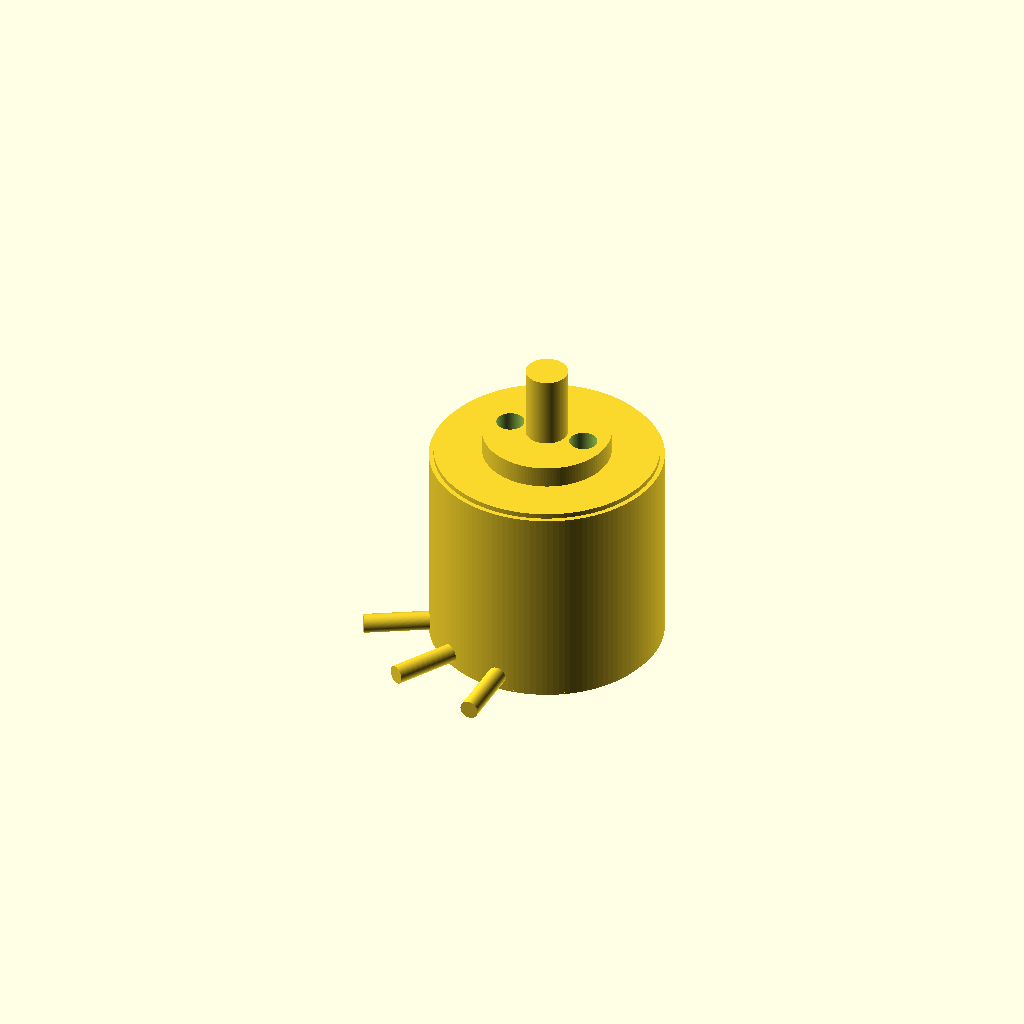
Cell 1: rendered with the file's own defaults.
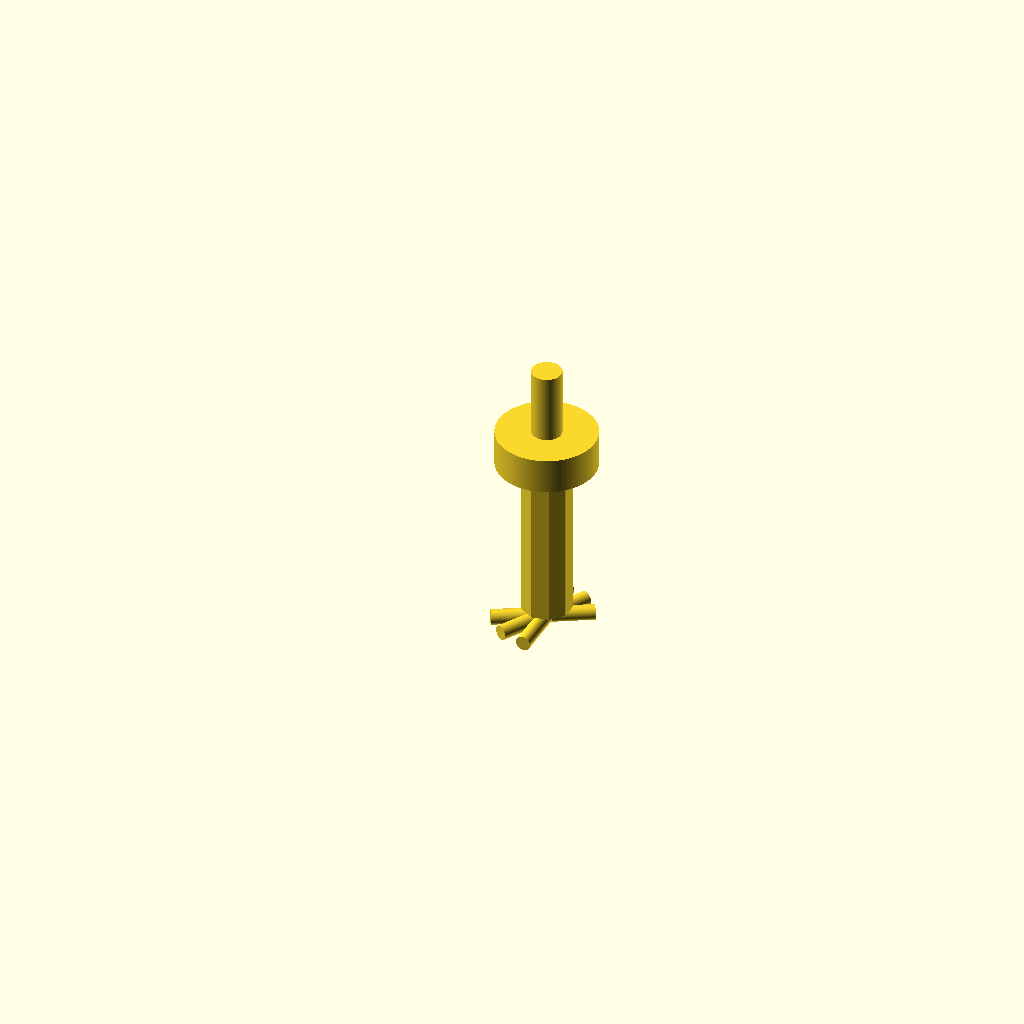
Cell 2: stator_diameter_mm = 0.1 (everything else at default).
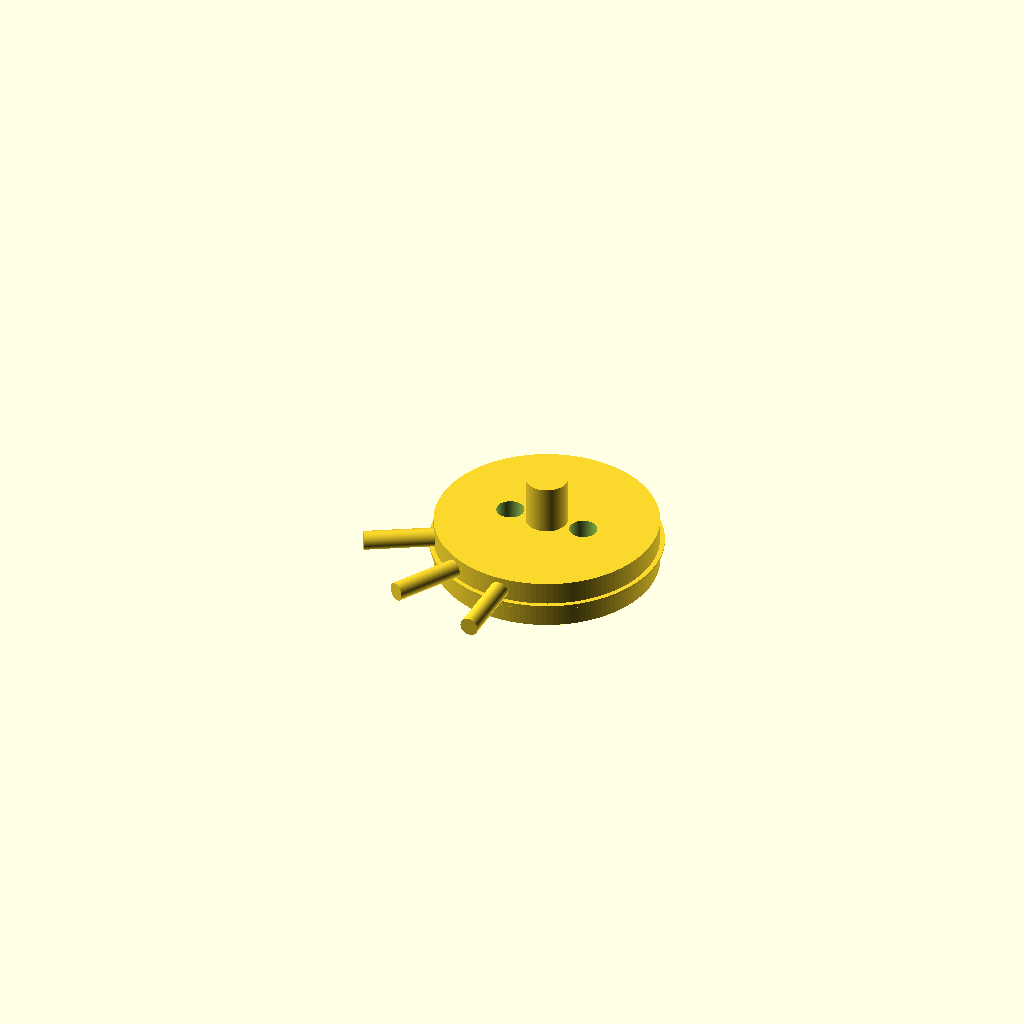
Cell 3: the same model with stator_height_mm = 0.1.
All cells are drawn from one camera (rotation 55°, 0°, 25°, orthographic, colour scheme Cornfield), so only the parameter changes between them.
The OpenSCAD source (results/craft/scad/bldc_motor__BLDC0603.scad):
// Brushless DC motor (BLDC) - 9.0mm stator diameter, 8.0mm height
// One connected solid, no floating parts, no text.

// -------------------- Parameters --------------------
stator_diameter_mm = 9.0;   //[4.5:18.0:0.1]
stator_height_mm   = 8.0;   //[4.0:16.0:0.1]

connect_overlap_mm = 0.4;   //[0.2:1.5:0.05]
$fn = 128;

// -------------------- Derived --------------------
stator_r = stator_diameter_mm/2;
stator_h = stator_height_mm;

// Can / endcaps (kept within stator diameter & height)
can_wall_mm   = max(0.6, stator_diameter_mm*0.08);
endcap_th_mm  = max(0.8, stator_height_mm*0.12);
endcap_r      = stator_r - can_wall_mm*0.25;

// Internal rotor/stator representation (kept inside can)
rotor_gap_mm  = max(0.25, stator_diameter_mm*0.03);
rotor_r       = stator_r - can_wall_mm - rotor_gap_mm;

// Shaft/boss (external, but connected)
shaft_d_mm    = max(1.2, stator_diameter_mm*0.18);
shaft_r       = shaft_d_mm/2;
shaft_len_mm  = max(2.0, stator_height_mm*0.35);

boss_d_mm     = max(4.0, stator_diameter_mm*0.55);
boss_r        = boss_d_mm/2;
boss_h_mm     = max(1.2, stator_height_mm*0.18);

// Mount holes (cut through boss only)
mount_hole_d_mm    = max(1.0, stator_diameter_mm*0.12);
mount_hole_r       = mount_hole_d_mm/2;
mount_hole_pitch_r = min(stator_r*0.62, boss_r - mount_hole_r - 0.4);

// Wires (connected to can)
wire_d_mm     = max(0.6, stator_diameter_mm*0.08);
wire_r        = wire_d_mm/2;
wire_len_mm   = max(4.0, stator_diameter_mm*0.55);
wire_exit_z_mm = -stator_h/2 + endcap_th_mm*0.55;

// Stator teeth (representative, connected to an inner stator ring)
stator_tooth_count = 9;
tooth_w_mm         = max(0.7, stator_diameter_mm*0.10);
tooth_len_mm       = max(0.9, stator_diameter_mm*0.12);
tooth_h_mm         = max(0.1, stator_h - 2*endcap_th_mm);
tooth_overlap_mm   = 0.35;

// Inner stator ring to make teeth clearly part of a stator structure
stator_ring_th_mm  = max(0.7, stator_diameter_mm*0.10);
stator_ring_r_out  = rotor_r - max(0.25, rotor_gap_mm*0.6);
stator_ring_r_in   = max(0.6, stator_ring_r_out - stator_ring_th_mm);

// -------------------- Modules --------------------
module motor_can() {
  // Outer can with endcap lips (all connected)
  union() {
    // Main can: EXACT stator diameter & height
    cylinder(r=stator_r, h=stator_h, center=true);

    // Top endcap lip (slight step)
    translate([0,0, stator_h/2 - endcap_th_mm/2])
      cylinder(r=endcap_r, h=endcap_th_mm + connect_overlap_mm, center=true);

    // Bottom endcap lip (slight step)
    translate([0,0,-stator_h/2 + endcap_th_mm/2])
      cylinder(r=endcap_r, h=endcap_th_mm + connect_overlap_mm, center=true);
  }
}

module rotor_and_shaft() {
  // Rotor core + boss + shaft (all connected to can via overlap)
  union() {
    // Rotor core (internal representation)
    cylinder(r=rotor_r, h=stator_h - 2*endcap_th_mm + connect_overlap_mm, center=true);

    // Front mounting boss (top side), overlaps into can
    translate([0,0, stator_h/2 + boss_h_mm/2 - connect_overlap_mm])
      cylinder(r=boss_r, h=boss_h_mm, center=true);

    // Shaft from boss (connected)
    translate([0,0, stator_h/2 + boss_h_mm - connect_overlap_mm + shaft_len_mm/2])
      cylinder(r=shaft_r, h=shaft_len_mm, center=true);
  }
}

module stator_core_and_teeth() {
  // A clear stator structure: inner ring + radial teeth pointing inward toward rotor center.
  // Everything is connected (teeth overlap into ring).
  union() {
    // Stator ring (annulus)
    difference() {
      cylinder(r=stator_ring_r_out, h=tooth_h_mm, center=true);
      cylinder(r=stator_ring_r_in,  h=tooth_h_mm + 2*connect_overlap_mm, center=true);
    }

    // Teeth: start at ring inner edge and protrude inward
    // Place tooth center at radius = stator_ring_r_in - tooth_len/2 + overlap
    for (i = [0:stator_tooth_count-1]) {
      rotate([0,0, i*360/stator_tooth_count])
        translate([stator_ring_r_in - tooth_len_mm/2 + tooth_overlap_mm, 0, 0])
          cube([tooth_len_mm, tooth_w_mm, tooth_h_mm], center=true);
    }
  }
}

module mounting_holes_cut() {
  // Two mounting holes through the front boss only (cutouts)
  for (a = [0, 180]) {
    rotate([0,0,a])
      translate([mount_hole_pitch_r, 0, stator_h/2 + boss_h_mm/2 - connect_overlap_mm])
        cylinder(r=mount_hole_r, h=boss_h_mm + 2*connect_overlap_mm, center=true);
  }
}

module wire_leads() {
  // Three wire leads exiting from the side near the bottom endcap.
  // Connected by overlapping into the can wall.
  // Ensure the inner end of each wire penetrates the can by connect_overlap_mm.
  wire_center_r = stator_r - wire_r + connect_overlap_mm; // pushes into can
  for (a = [210, 240, 270]) {
    rotate([0,0,a])
      translate([wire_center_r, 0, wire_exit_z_mm])
        rotate([0,90,0])
          cylinder(r=wire_r, h=wire_len_mm, center=true);
  }
}

module BLDC_motor() {
  // One connected solid: union of features, with mounting holes subtracted.
  difference() {
    union() {
      motor_can();
      rotor_and_shaft();
      stator_core_and_teeth();
      wire_leads();
    }
    mounting_holes_cut();
  }
}

BLDC_motor();
Parameter table extracted from the source (name, type, default, range or options):
stator_diameter_mm: number, default 9, range 0.1 to 4.5, step 18
stator_height_mm: number, default 8, range 0.1 to 4, step 16
connect_overlap_mm: number, default 0.4, range 0.05 to 0.2, step 1.5
stator_tooth_count: number, default 9
tooth_overlap_mm: number, default 0.35
